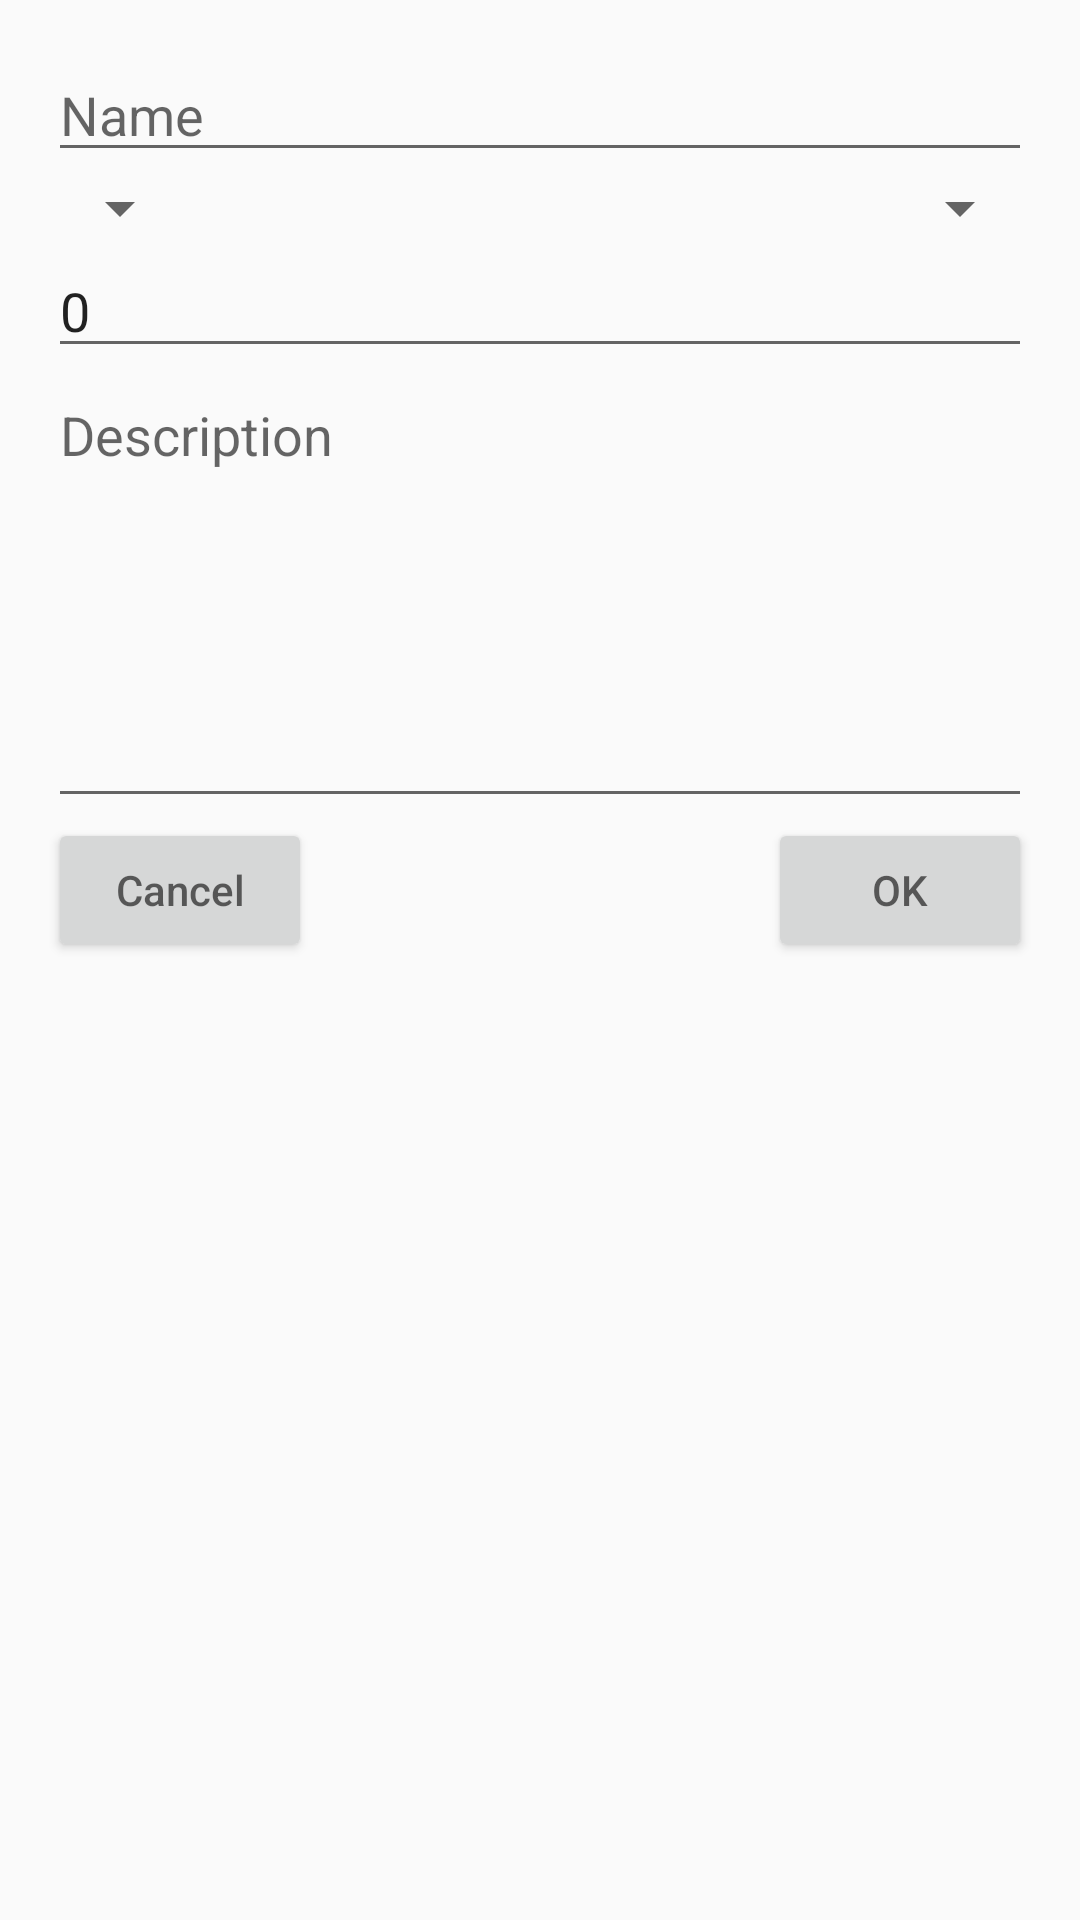

Produce the Android XML layout that renders to this screen, including the resource entries it uses.
<!-- AndroidManifest.xml: application theme AppTheme -->
<!-- res/layout/character_dialog.xml -->
<?xml version="1.0" encoding="utf-8"?>
<RelativeLayout xmlns:android="http://schemas.android.com/apk/res/android"
        android:layout_width="match_parent"
        android:layout_height="match_parent"
        android:padding="16dp">

    <EditText
            android:id="@+id/edit_name"
            android:layout_width="match_parent"
            android:layout_height="wrap_content"
            android:hint="Name"
            android:layout_alignParentStart="true"
            android:inputType="textCapWords"
    />

    <Spinner
            android:id="@+id/spinner_race"
            android:layout_width="wrap_content"
            android:layout_height="wrap_content"
            android:hint="Race"
            android:layout_below="@+id/edit_name"
            android:layout_alignParentStart="true"
    />

    <Spinner
            android:id="@+id/spinner_class"
            android:layout_width="wrap_content"
            android:layout_height="wrap_content"
            android:hint="Class"
            android:layout_below="@+id/edit_name"
            android:layout_alignParentEnd="true"
    />

    <EditText
            android:id="@+id/edit_experience"
            android:layout_width="match_parent"
            android:layout_height="wrap_content"
            android:text="0"
            android:hint="Experience"
            android:layout_below="@+id/spinner_race"
            android:layout_alignParentStart="true"
            android:inputType="number"

    />

    <EditText
            android:id="@+id/edit_description"
            android:layout_width="match_parent"
            android:layout_height="150dp"
            android:hint="Description"
            android:layout_below="@+id/edit_experience"
            android:layout_alignParentStart="true"
            android:gravity="start"
            android:inputType="textMultiLine"

    />

    <Button
            android:id="@+id/btnCancel"
            android:layout_width="wrap_content"
            android:layout_height="wrap_content"
            android:hint="Cancel"
            android:layout_below="@+id/edit_description"
            android:layout_alignParentStart="true"
    />

    <Button
            android:id="@+id/btnOK"
            android:layout_width="wrap_content"
            android:layout_height="wrap_content"
            android:hint="OK"
            android:layout_below="@+id/edit_description"
            android:layout_alignParentEnd="true"
    />

</RelativeLayout>
<!-- resources referenced by this layout -->
<resources>
  <style name="AppTheme" parent="Theme.AppCompat.Light.DarkActionBar">
          
          <item name="colorPrimary">@color/colorPrimary</item>
          <item name="colorPrimaryDark">@color/colorPrimaryDark</item>
          <item name="colorAccent">@color/colorAccent</item>
      </style>
  <color name="colorPrimary">#745143</color>
  <color name="colorPrimaryDark">#745143</color>
  <color name="colorAccent">#FF8C00</color>
</resources>
